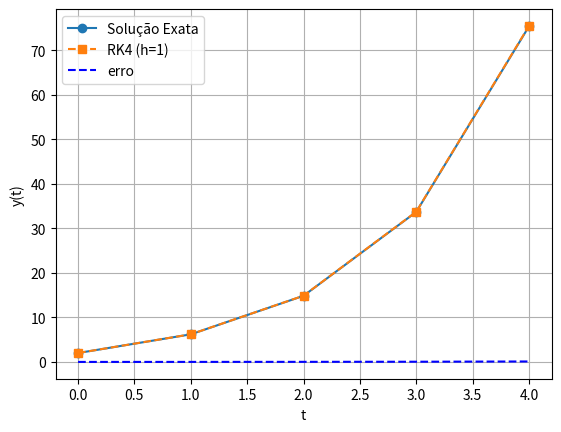

Generate this figure with matplotlib:
import numpy as np
import matplotlib.pyplot as plt


# Função do PVI: y' = 4 e^(0.8 t) - 0.5 y
def f(t, y):
    return 4 * np.exp(0.8 * t) - 0.5 * y


# Solução analítica
def analitica(t):
    return (4 / 1.3) * (np.exp(0.8 * t) - np.exp(-0.5 * t)) + 2 * np.exp(-0.5 * t)


# Parâmetros do problema
n = 50
h = 1
t = np.linspace(0, 4, 5)  # 0, 1, 2, 3, 4
y = np.zeros(5)
Ept = np.zeros(n + 1)

# Condição inicial
y[0] = 2

# Método de Runge-Kutta de 2 ordem
for i in range(0, 4):
    k1 = h * f(t[i], y[i])
    k2 = h * f(t[i] + h / 2, y[i] + k1 / 2)
    k3 = h * f(t[i] + h / 2, y[i] + k2 / 2)
    k4 = h * f(t[i] + h, y[i] + k3)

    y[i + 1] = y[i] + (k1 + 2 * k2 + 2 * k3 + k4) / 6

    Ept[i + 1] = abs((analitica(t[i + 1]) - y[i + 1]) / analitica(t[i + 1]) * 100)
print(y)

# Solução exata
y_exata = analitica(t)

# Erro absoluto
erro = np.abs(y_exata - y)

# Gráfico
plt.plot(t, y_exata, 'o-', label='Solução Exata')
plt.plot(t, y, 's--', label='RK4 (h=1)')
plt.plot(t, erro, 'b--', label='erro')
plt.xlabel('t')
plt.ylabel('y(t)')
plt.legend()
plt.grid(True)
plt.show()